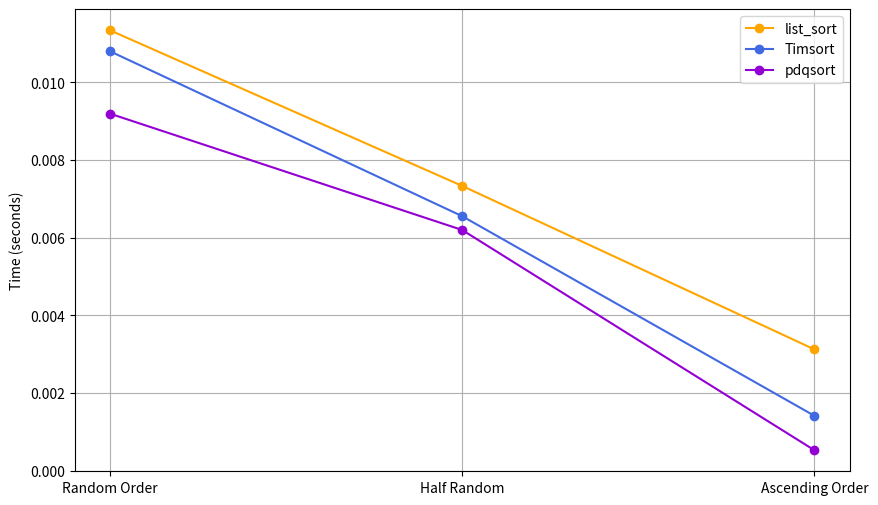

Here is the Python script that generated this plot:
import matplotlib.pyplot as plt

# Data
orders = ['Random Order', 'Half Random', 'Ascending Order']
list_sort = [0.011339, 0.007334, 0.003127]
timsort = [0.010800, 0.006555, 0.001418]
pdqsort = [0.009194, 0.006200, 0.000532]

# Plotting
plt.figure(figsize=(10, 6))

plt.plot(orders, list_sort, marker='o', label='list_sort', color="orange")
plt.plot(orders, timsort, marker='o', label='Timsort', color="royalblue")
plt.plot(orders, pdqsort, marker='o', label='pdqsort', color="darkviolet")

plt.ylabel('Time (seconds)')
plt.legend()
plt.grid(True)
plt.show()

